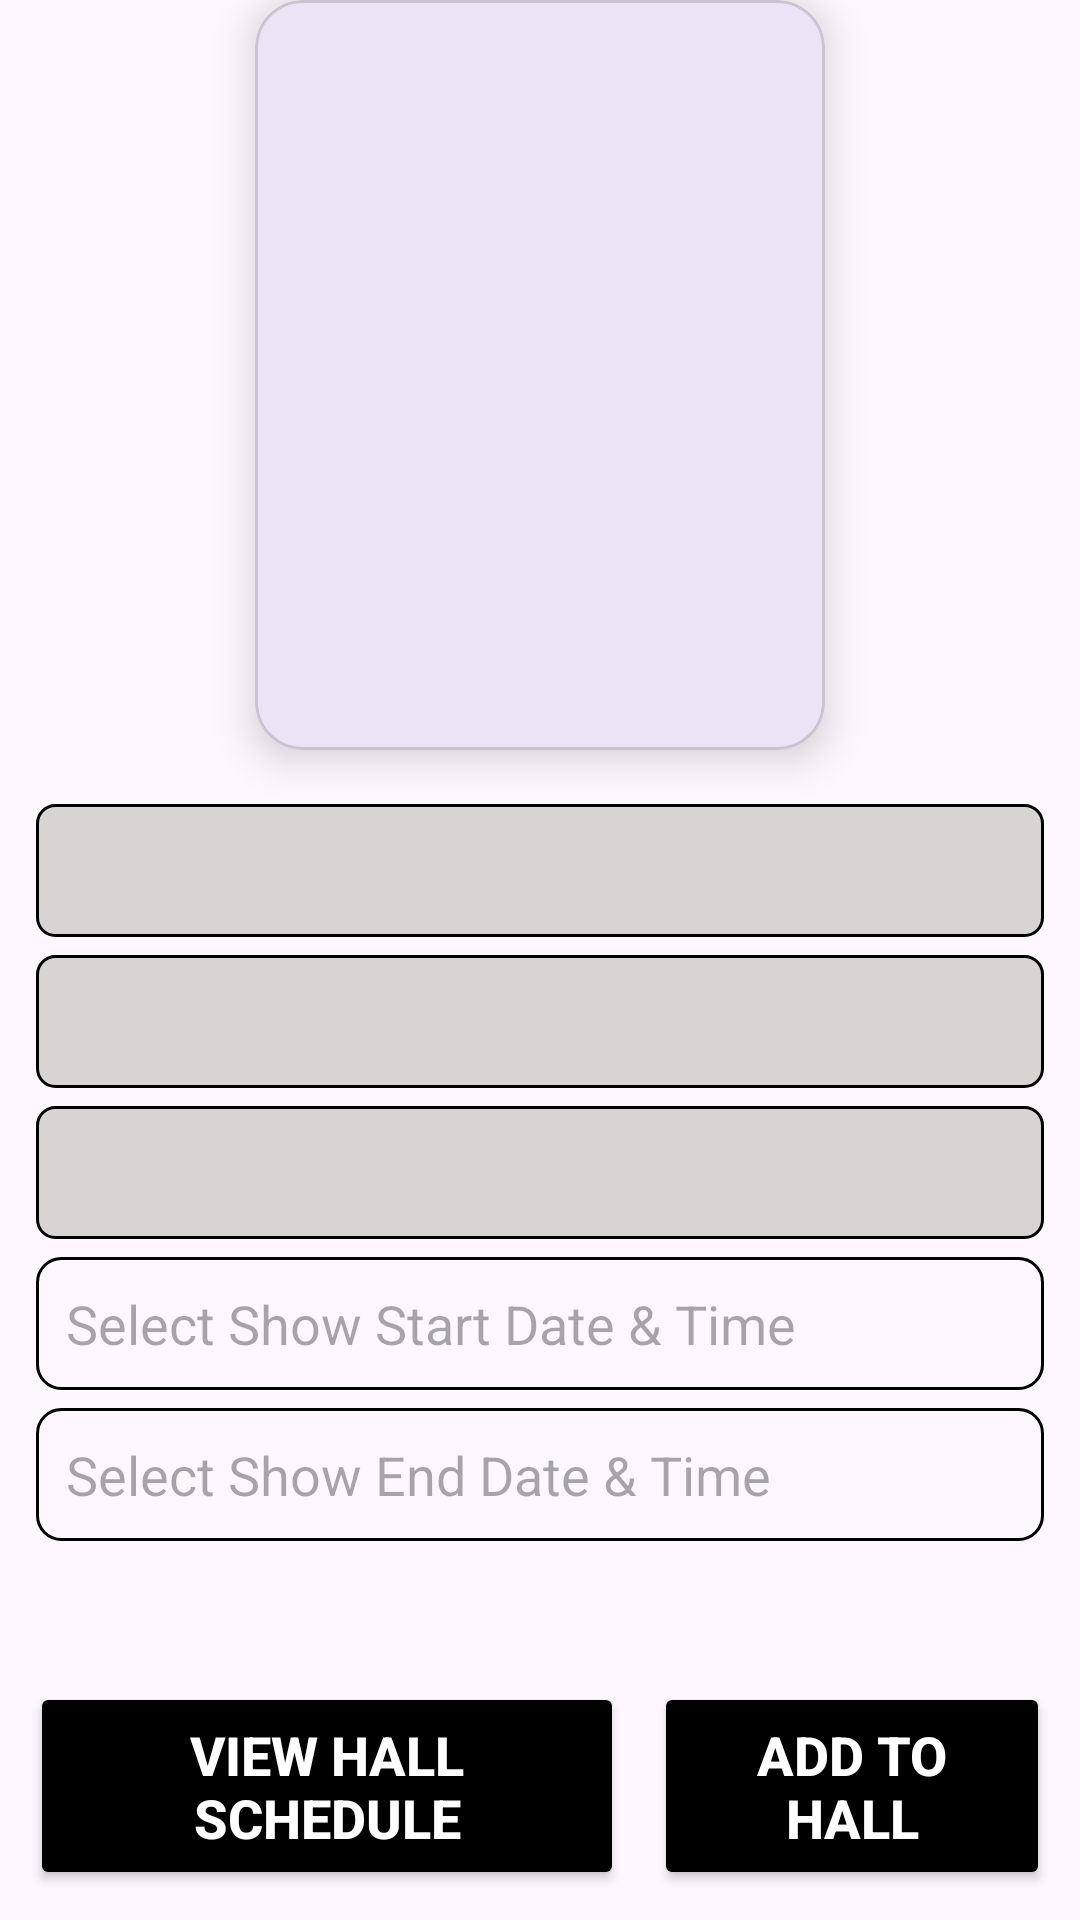

Android layout source for this screen:
<!-- AndroidManifest.xml: application theme Theme.MajorProjectTicketBookingSystem -->
<!-- res/layout/activity_employee_side_add_movie_to_hall.xml -->
<?xml version="1.0" encoding="utf-8"?>
<RelativeLayout xmlns:android="http://schemas.android.com/apk/res/android"
    xmlns:app="http://schemas.android.com/apk/res-auto"
    xmlns:tools="http://schemas.android.com/tools"
    android:id="@+id/main"
    android:layout_width="match_parent"
    android:layout_height="match_parent"
    tools:context=".EmployeeSideAddMovieToHallActivity">

    <LinearLayout
        android:layout_width="match_parent"
        android:layout_height="match_parent"
        android:orientation="vertical"
        android:layout_above="@id/buttons">

        <com.google.android.material.card.MaterialCardView
            android:id="@+id/movieCard"
            android:layout_width="wrap_content"
            android:layout_height="wrap_content"
            android:layout_gravity="center"
            app:cardCornerRadius="16dp"
            app:cardElevation="8dp"
            android:foreground="?attr/selectableItemBackground"
            android:clickable="true"
            android:focusable="true">

            <LinearLayout
                android:gravity="center"
                android:layout_width="match_parent"
                android:layout_height="wrap_content">

                
                <ImageView
                    android:id="@+id/imgMoviePoster"
                    android:layout_width="190dp"
                    android:layout_height="250dp"
                    android:scaleType="centerCrop"
                    android:src="@drawable/cinemalogo"
                    android:contentDescription="Movie Poster"
                    android:clipToOutline="true"/>

            </LinearLayout>
        </com.google.android.material.card.MaterialCardView>

    <ScrollView
        android:id="@+id/scrollView"
        android:layout_marginTop="6dp"
        android:fillViewport="true"
        android:layout_width="match_parent"
        android:layout_height="match_parent">

        <LinearLayout
            android:layout_width="match_parent"
            android:layout_height="wrap_content"
            android:padding="12dp"
            android:orientation="vertical">

            
            <EditText
                android:id="@+id/edtMovieTitle"
                android:layout_width="match_parent"
                android:layout_height="wrap_content"
                android:enabled="false"
                android:background="@drawable/grey_square_edittext"
                android:textColor="@color/black"
                android:inputType="none"
                android:focusable="false"
                android:textStyle="bold"
                android:padding="10dp"/>

            <EditText
                android:id="@+id/edtMovieGenre"
                android:layout_width="match_parent"
                android:layout_height="wrap_content"
                android:background="@drawable/grey_square_edittext"
                android:layout_marginTop="6dp"
                android:textColor="@color/black"
                android:enabled="false"
                android:inputType="none"
                android:focusable="false"
                android:padding="10dp"/>

            <EditText
                android:id="@+id/edtMovieReleaseDate"
                android:layout_width="match_parent"
                android:layout_height="wrap_content"
                android:enabled="false"
                android:background="@drawable/grey_square_edittext"
                android:textColor="@color/black"
                android:layout_marginTop="6dp"
                android:inputType="none"
                android:focusable="false"
                android:padding="10dp"/>

            
            
            <EditText
                android:id="@+id/edtStartTime"
                android:layout_width="match_parent"
                android:layout_height="wrap_content"
                android:layout_marginTop="6dp"
                android:background="@drawable/transparent_edittext"
                android:textColor="@color/black"
                android:hint="Select Show Start Date &amp; Time"
                android:focusable="false"
                android:clickable="true"
                android:inputType="none"
                android:padding="10dp"/>

            <EditText
                android:id="@+id/edtEndTime"
                android:layout_width="match_parent"
                android:layout_height="wrap_content"
                android:hint="Select Show End Date &amp; Time"
                android:layout_marginTop="6dp"
                android:background="@drawable/transparent_edittext"
                android:textColor="@color/black"
                android:focusable="false"
                android:clickable="true"
                android:inputType="none"
                android:padding="10dp"/>

            
            <LinearLayout
                android:id="@+id/rowsContainer"
                android:layout_marginTop="6dp"
                android:layout_width="match_parent"
                android:layout_height="wrap_content"
                android:orientation="vertical"/>

        </LinearLayout>
    </ScrollView>
    </LinearLayout>

    
    <LinearLayout
        android:id="@+id/buttons"
        android:layout_width="match_parent"
        android:layout_height="wrap_content"
        android:orientation="horizontal"
        android:layout_alignParentBottom="true"
        android:padding="10dp"
        android:gravity="center">

        <Button
            android:id="@+id/btnViewSchedule"
            android:layout_width="0dp"
            android:layout_height="wrap_content"
            android:layout_weight="1.5"
            android:text="View Hall Schedule"
            android:textSize="18sp"
            android:textStyle="bold"
            android:padding="12dp"
            android:backgroundTint="@color/black"
            android:textColor="@color/white"
            android:minHeight="60dp"
            android:maxLines="2"
            android:ellipsize="end"/>

        <Space
            android:layout_width="10dp"
            android:layout_height="wrap_content"/>

        <Button
            android:id="@+id/btnSubmit"
            android:layout_width="0dp"
            android:layout_height="wrap_content"
            android:layout_weight="1"
            android:text="Add To Hall"
            android:textSize="18sp"
            android:textStyle="bold"
            android:padding="12dp"
            android:backgroundTint="@color/black"
            android:textColor="@color/white"
            android:minHeight="60dp"
            android:maxLines="2"
            android:ellipsize="end"/>


    </LinearLayout>



</RelativeLayout>
<!-- resources referenced by this layout -->
<resources>
  <color name="black">#FF000000</color>
  <color name="white">#FFFFFFFF</color>
  <!-- drawable grey_square_edittext (drawable) -->
  <?xml version="1.0" encoding="utf-8"?>
  <shape xmlns:android="http://schemas.android.com/apk/res/android" android:shape="rectangle">
      <solid android:color="#D9D4D4"/> 
      <corners android:radius="6dp"/> 
      <stroke android:width="1dp" android:color="@android:color/black"/> 
      <padding android:left="12dp" android:top="10dp" android:right="12dp" android:bottom="10dp"/>
  </shape>
  <!-- drawable transparent_edittext (drawable) -->
  <?xml version="1.0" encoding="utf-8"?>
  <shape xmlns:android="http://schemas.android.com/apk/res/android" android:shape="rectangle">
      <solid android:color="@android:color/transparent"/> 
      <corners android:radius="8dp"/> 
      <stroke android:width="1dp" android:color="@android:color/black"/> 
      <padding android:left="12dp" android:top="10dp" android:right="12dp" android:bottom="10dp"/>
  </shape>
  <style name="Theme.MajorProjectTicketBookingSystem" parent="Base.Theme.MajorProjectTicketBookingSystem" />
  <style name="Base.Theme.MajorProjectTicketBookingSystem" parent="Theme.Material3.DayNight.NoActionBar">
          
          
      </style>
</resources>
